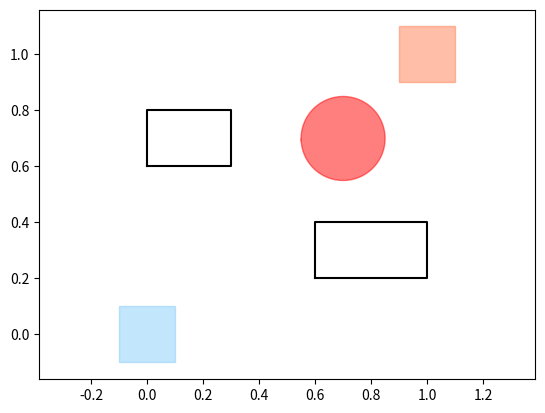

Reproduce this figure in Python.
import matplotlib
import numpy as np
import matplotlib.pyplot as plt


class Environment:
    def __init__(self, params):
        self.obs = params["obstacles"]
        self.covers = params["covers"]
        self.initial = params["initial"]
        self.final = params["final"]

    def draw2D(self, dims=[0, 1], ax=None, kwargs={"initial": {}, "final": {}, "covers": {}, "obs": {} }):
        if ax is None:
            fig, ax = plt.subplots()
        else:
            fig = None

        fig, ax = self.initial.draw2D(dims, ax=ax, **kwargs["initial"])
        self.final.draw2D(dims, ax=ax, **kwargs["final"])
        for covs in self.covers:
            fig, ax = covs.draw2D(dims, ax=ax, **kwargs["covers"])
        for obs in self.obs:
            fig, ax = obs.draw2D(dims, ax=ax, **kwargs["obs"])

        return fig, ax
            
        

class Box:
    def __init__(self, lower, upper):
        self.lower = lower
        self.upper = upper
        
    def center(self):
        return [(l + u)/2 for (l,u) in zip(self.lower, self.upper)]

    def draw2D(self, dims=[0,1], fill=False, ax=None, **kwargs):
        x, y = dims
        lower = self.lower
        upper = self.upper
        x_corners = [lower[x], upper[x], upper[x], lower[x], lower[x]]
        y_corners = [lower[y], lower[y], upper[y], upper[y], lower[y]]
        if ax is None:
            fig, ax = plt.subplots()
        else:
            fig = None

        if not fill:
            ax.plot(x_corners, y_corners, **kwargs)
        else:
            ax.fill(x_corners, y_corners, **kwargs)


        return fig, ax
            
class Circle:
    def __init__(self, center, radius):
        self.center = center
        self.radius = radius
        
    def center(self):
        return self.center
        
    def draw2D(self, dims=[0,1], ax=None, fill=False, **kwargs):
        x, y = dims
        center = [self.center[x], self.center[y]]
        th = np.arange(-np.pi, np.pi+0.1, 0.05)
        x = center[0] + self.radius * np.cos(th)
        y = center[1] + self.radius * np.sin(th)
        if ax is None:
            fig, ax = plt.subplots()
        else:
            fig = None

        if not fill:
            plt.plot(x, y, **kwargs)
        else:
            plt.fill(x, y, **kwargs)
        
        return fig, ax
            
if __name__ == "__main__":
    params = {  "covers": [Box([0., 0.6],[0.3, 0.8]), Box([0.6, 0.2],[1.0, 0.4])],
                "obstacles": [Circle([0.7, 0.7], 0.15)],
                "initial": Box([-0.1, -0.1],[0.1, 0.1]),
                "final": Box([0.9, 0.9],[1.1, 1.1])
           }
    draw_params = {"initial": {"color": "lightskyblue", "fill": True, "alpha": 0.5}, "final": {"color": "coral", "fill": True, "alpha": 0.5}, "covers": {"color": "black", "fill": False}, "obs": {"color": "red", "fill": True, "alpha": 0.5} }
    env = Environment(params)
    fig, ax = plt.subplots(figsize=(10,10))
    _, ax = env.draw2D(kwargs=draw_params)
    ax.axis("equal")
    plt.show()